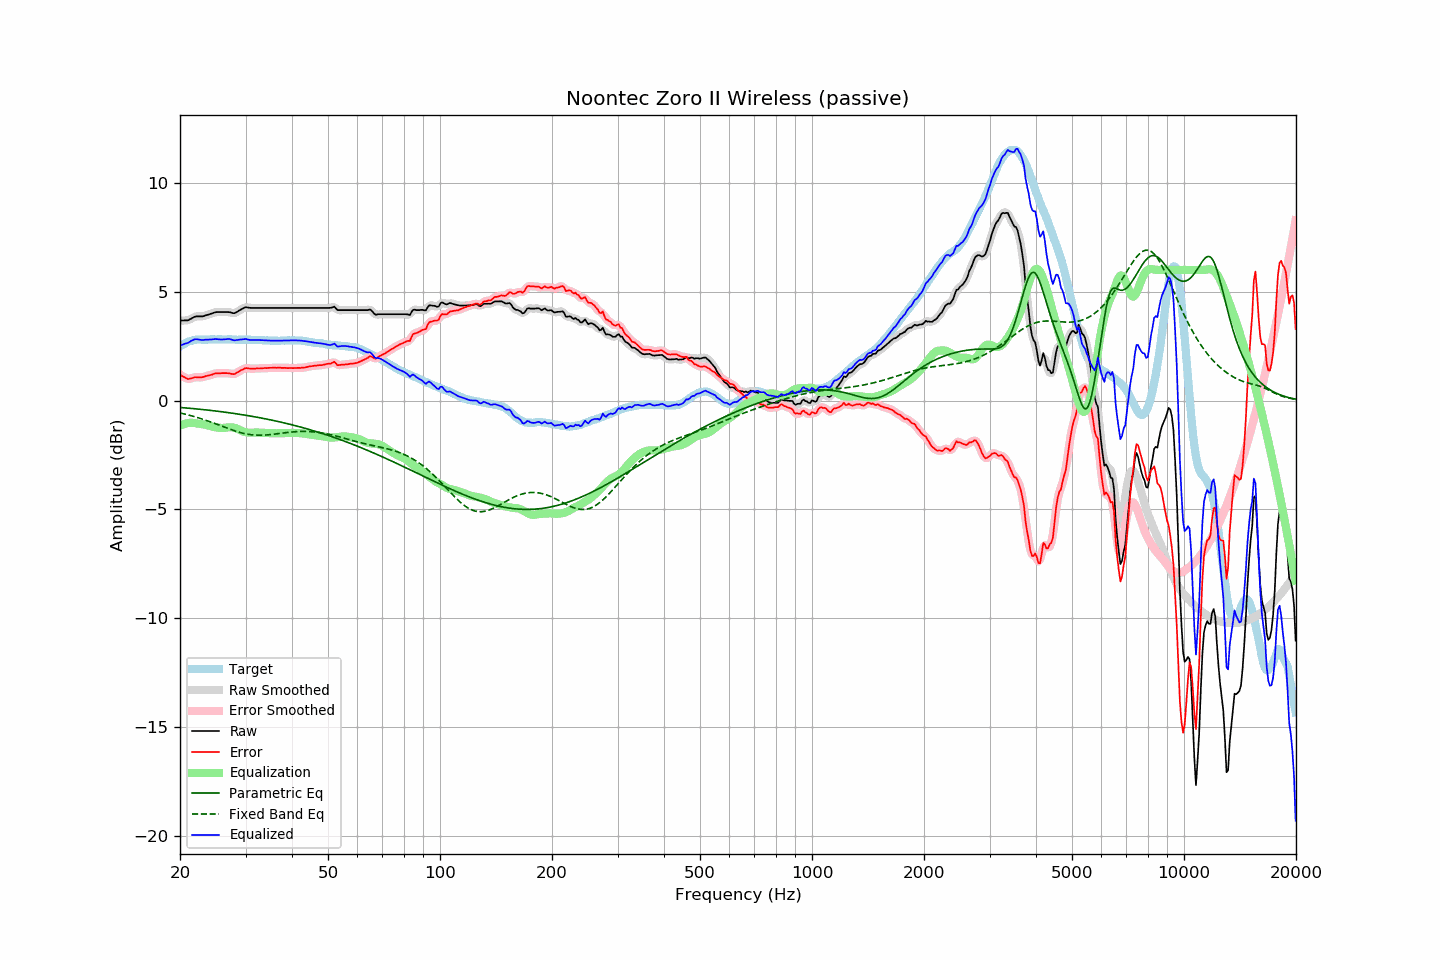

Values plotted in this chart, from the file beside it:
frequency, raw, error, smoothed, error_smoothed, equalization, parametric_eq, fixed_band_eq, equalized_raw, equalized_smoothed, target
20.00, 3.67, 1.19, 3.68, 1.19, -1.16, -0.32, -0.57, 2.51, 2.52, 2.48
20.20, 3.67, 1.14, 3.67, 1.14, -1.13, -0.32, -0.59, 2.55, 2.55, 2.53
20.40, 3.67, 1.09, 3.67, 1.09, -1.10, -0.33, -0.61, 2.58, 2.58, 2.58
20.61, 3.68, 1.07, 3.68, 1.05, -1.07, -0.34, -0.62, 2.61, 2.60, 2.61
20.81, 3.68, 1.02, 3.68, 1.02, -1.05, -0.34, -0.64, 2.63, 2.63, 2.66
21.02, 3.68, 0.98, 3.70, 1.00, -1.04, -0.35, -0.66, 2.65, 2.66, 2.70
21.23, 3.72, 1.00, 3.72, 1.00, -1.03, -0.36, -0.68, 2.70, 2.69, 2.72
21.44, 3.76, 1.02, 3.76, 1.02, -1.02, -0.36, -0.70, 2.74, 2.74, 2.74
21.66, 3.80, 1.04, 3.81, 1.05, -1.03, -0.37, -0.72, 2.78, 2.78, 2.76
21.87, 3.84, 1.07, 3.84, 1.06, -1.04, -0.38, -0.74, 2.81, 2.80, 2.77
22.09, 3.86, 1.07, 3.86, 1.07, -1.05, -0.38, -0.76, 2.82, 2.81, 2.79
22.31, 3.86, 1.06, 3.87, 1.07, -1.06, -0.39, -0.79, 2.80, 2.81, 2.80
22.54, 3.86, 1.06, 3.86, 1.06, -1.07, -0.40, -0.81, 2.79, 2.79, 2.80
22.76, 3.86, 1.06, 3.86, 1.06, -1.08, -0.41, -0.83, 2.78, 2.78, 2.80
22.99, 3.86, 1.07, 3.87, 1.08, -1.09, -0.41, -0.86, 2.78, 2.78, 2.79
23.22, 3.88, 1.09, 3.89, 1.09, -1.10, -0.42, -0.88, 2.79, 2.79, 2.79
23.45, 3.91, 1.12, 3.91, 1.12, -1.11, -0.43, -0.91, 2.80, 2.79, 2.79
23.69, 3.93, 1.13, 3.93, 1.14, -1.13, -0.44, -0.93, 2.80, 2.80, 2.80
23.92, 3.95, 1.15, 3.96, 1.15, -1.16, -0.45, -0.96, 2.80, 2.80, 2.80
24.16, 3.98, 1.17, 3.98, 1.17, -1.18, -0.45, -0.98, 2.81, 2.80, 2.81
24.40, 4.00, 1.19, 4.01, 1.20, -1.20, -0.46, -1.01, 2.81, 2.81, 2.82
24.65, 4.03, 1.23, 4.03, 1.22, -1.22, -0.47, -1.04, 2.82, 2.82, 2.81
24.89, 4.05, 1.25, 4.05, 1.24, -1.23, -0.48, -1.07, 2.82, 2.82, 2.81
25.14, 4.06, 1.26, 4.06, 1.25, -1.24, -0.49, -1.09, 2.82, 2.82, 2.81
25.39, 4.06, 1.25, 4.06, 1.25, -1.25, -0.50, -1.12, 2.81, 2.81, 2.82
25.65, 4.06, 1.25, 4.06, 1.25, -1.26, -0.51, -1.15, 2.80, 2.80, 2.82
25.91, 4.06, 1.26, 4.06, 1.25, -1.26, -0.52, -1.18, 2.80, 2.80, 2.81
26.16, 4.06, 1.26, 4.06, 1.26, -1.26, -0.53, -1.21, 2.80, 2.80, 2.80
26.43, 4.06, 1.26, 4.06, 1.26, -1.25, -0.54, -1.23, 2.81, 2.81, 2.80
26.69, 4.06, 1.26, 4.06, 1.26, -1.24, -0.55, -1.26, 2.82, 2.82, 2.80
26.96, 4.06, 1.25, 4.06, 1.25, -1.24, -0.56, -1.29, 2.83, 2.83, 2.81
27.23, 4.05, 1.24, 4.05, 1.24, -1.23, -0.57, -1.32, 2.82, 2.82, 2.81
27.50, 4.03, 1.22, 4.03, 1.22, -1.23, -0.58, -1.34, 2.80, 2.80, 2.81
27.77, 4.01, 1.21, 4.02, 1.21, -1.24, -0.59, -1.37, 2.77, 2.78, 2.80
28.05, 4.01, 1.21, 4.02, 1.23, -1.25, -0.60, -1.39, 2.76, 2.77, 2.80
28.33, 4.05, 1.26, 4.05, 1.26, -1.28, -0.61, -1.42, 2.78, 2.77, 2.79
28.62, 4.09, 1.30, 4.09, 1.30, -1.31, -0.62, -1.44, 2.78, 2.78, 2.79
28.90, 4.14, 1.35, 4.14, 1.35, -1.34, -0.63, -1.46, 2.80, 2.80, 2.80
29.19, 4.18, 1.40, 4.18, 1.39, -1.38, -0.64, -1.48, 2.80, 2.80, 2.79
29.48, 4.22, 1.42, 4.23, 1.43, -1.41, -0.66, -1.50, 2.81, 2.81, 2.81
29.78, 4.26, 1.47, 4.26, 1.46, -1.44, -0.67, -1.52, 2.82, 2.82, 2.79
30.08, 4.29, 1.49, 4.28, 1.48, -1.46, -0.68, -1.53, 2.83, 2.82, 2.80
30.38, 4.27, 1.48, 4.28, 1.48, -1.47, -0.69, -1.55, 2.80, 2.81, 2.79
30.68, 4.26, 1.47, 4.27, 1.47, -1.48, -0.70, -1.56, 2.79, 2.79, 2.79
30.99, 4.25, 1.46, 4.26, 1.47, -1.48, -0.72, -1.57, 2.77, 2.78, 2.79
31.30, 4.25, 1.46, 4.25, 1.46, -1.48, -0.73, -1.58, 2.78, 2.78, 2.79
31.61, 4.25, 1.47, 4.25, 1.47, -1.47, -0.74, -1.58, 2.78, 2.78, 2.79
31.93, 4.25, 1.47, 4.25, 1.47, -1.47, -0.76, -1.59, 2.78, 2.78, 2.79
32.24, 4.25, 1.48, 4.25, 1.47, -1.47, -0.77, -1.59, 2.78, 2.78, 2.78
32.57, 4.25, 1.47, 4.25, 1.47, -1.47, -0.78, -1.59, 2.78, 2.78, 2.78
32.89, 4.25, 1.47, 4.25, 1.47, -1.48, -0.80, -1.59, 2.78, 2.78, 2.78
33.22, 4.25, 1.48, 4.25, 1.48, -1.48, -0.81, -1.59, 2.77, 2.77, 2.77
33.55, 4.25, 1.48, 4.25, 1.49, -1.49, -0.83, -1.59, 2.77, 2.77, 2.77
33.89, 4.25, 1.50, 4.25, 1.49, -1.49, -0.84, -1.59, 2.76, 2.76, 2.76
34.23, 4.25, 1.49, 4.25, 1.49, -1.49, -0.85, -1.58, 2.76, 2.76, 2.77
34.57, 4.25, 1.50, 4.25, 1.50, -1.50, -0.87, -1.57, 2.76, 2.76, 2.75
34.92, 4.25, 1.50, 4.25, 1.50, -1.50, -0.88, -1.57, 2.75, 2.75, 2.75
35.27, 4.25, 1.50, 4.25, 1.51, -1.50, -0.90, -1.56, 2.75, 2.75, 2.75
35.62, 4.25, 1.51, 4.25, 1.50, -1.51, -0.92, -1.55, 2.75, 2.75, 2.75
35.97, 4.25, 1.51, 4.25, 1.50, -1.51, -0.93, -1.54, 2.75, 2.75, 2.75
... 635 more rows
